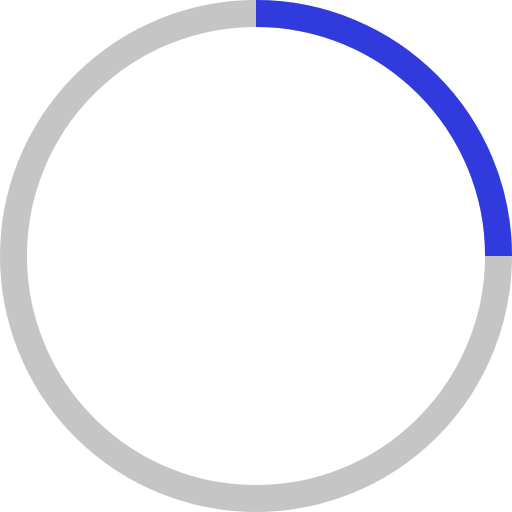
t = 0.00 s
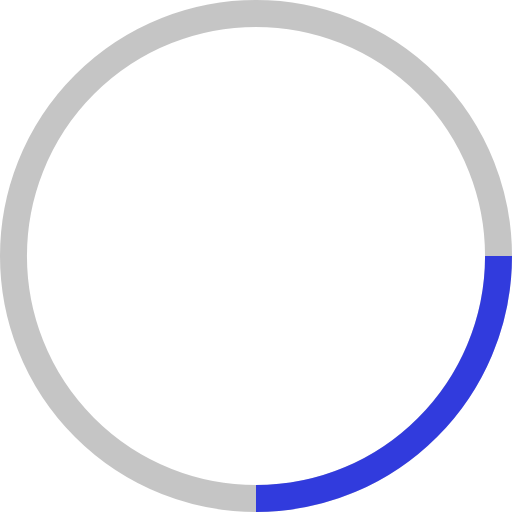
t = 0.25 s
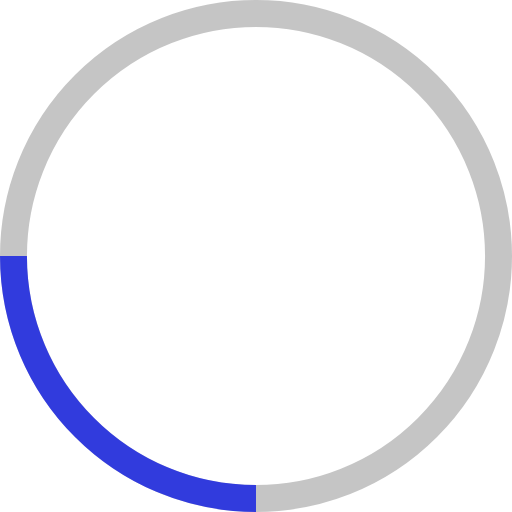
t = 0.50 s
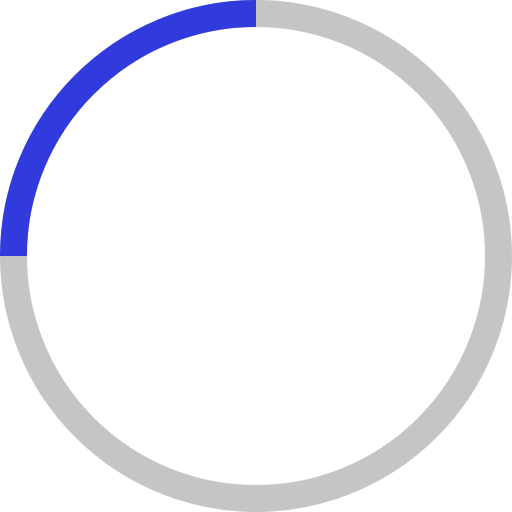
t = 0.75 s

The animated SVG that drew these frames (rendered in a browser with its animation timeline set to each time). Animation: 1 SMIL element (animateTransform=1); one cycle of 1.00 s, repeats indefinitely.

<svg width="38" height="38" viewBox="0 0 38 38" xmlns="http://www.w3.org/2000/svg" stroke="#8B8B8B">
    <g fill="none" fill-rule="evenodd">
        <g transform="translate(1 1)" stroke-width="2">
            <circle stroke-opacity=".5" cx="18" cy="18" r="18"/>
            <path d="M36 18c0-9.94-8.06-18-18-18" stroke="#000EE6" stroke-opacity="0.75">
                <animateTransform
                    attributeName="transform"
                    type="rotate"
                    from="0 18 18"
                    to="360 18 18"
                    dur="1s"
                    repeatCount="indefinite"/>
            </path>
        </g>
    </g>
</svg>
